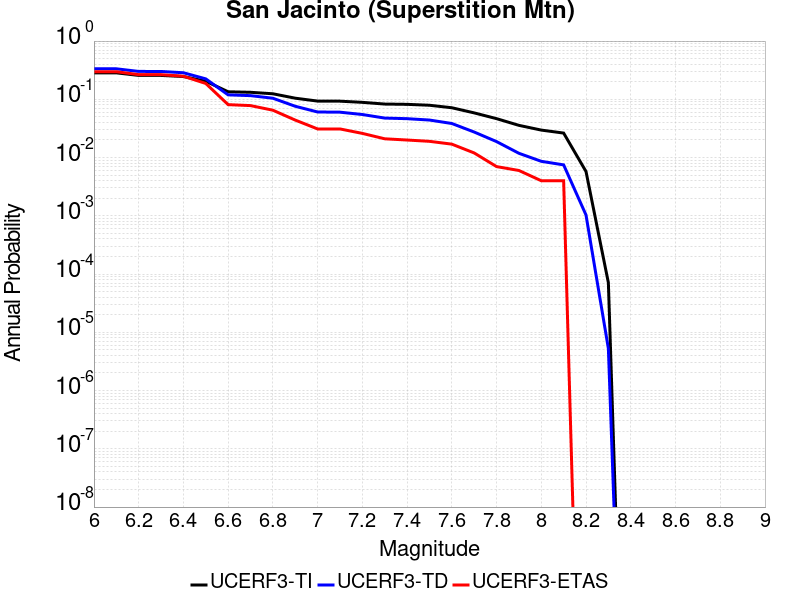

Source data for this figure (header and first rows):
Magnitude, UCERF3-TI Prob, UCERF3-TD Prob, UCERF3-ETAS Prob
6.0, 0.2846, 0.3341, 0.298
6.1, 0.2846, 0.3341, 0.298
6.2, 0.2574, 0.3011, 0.265
6.3, 0.257, 0.3006, 0.265
6.4, 0.2462, 0.2859, 0.249
6.5, 0.2041, 0.2244, 0.187
6.6, 0.1347, 0.1192, 0.081
6.7, 0.132, 0.1156, 0.078
6.8, 0.1245, 0.1044, 0.065
6.9, 0.1045, 0.07596, 0.044
7.0, 0.09322, 0.06059, 0.031
7.1, 0.09286, 0.06012, 0.031
7.2, 0.08872, 0.05484, 0.026
7.3, 0.08289, 0.04762, 0.021
7.4, 0.08195, 0.0465, 0.02
7.5, 0.07909, 0.04407, 0.019
7.6, 0.07165, 0.03846, 0.017
7.7, 0.05846, 0.02744, 0.012
7.8, 0.04657, 0.01881, 0.007
7.9, 0.03573, 0.01184, 0.006
8.0, 0.02963, 0.00862, 0.004
8.1, 0.02632, 0.007489, 0.004
8.2, 0.005763, 0.001032, 0.0
8.3, 7.087891E-5, 5.23743E-6, 0.0
